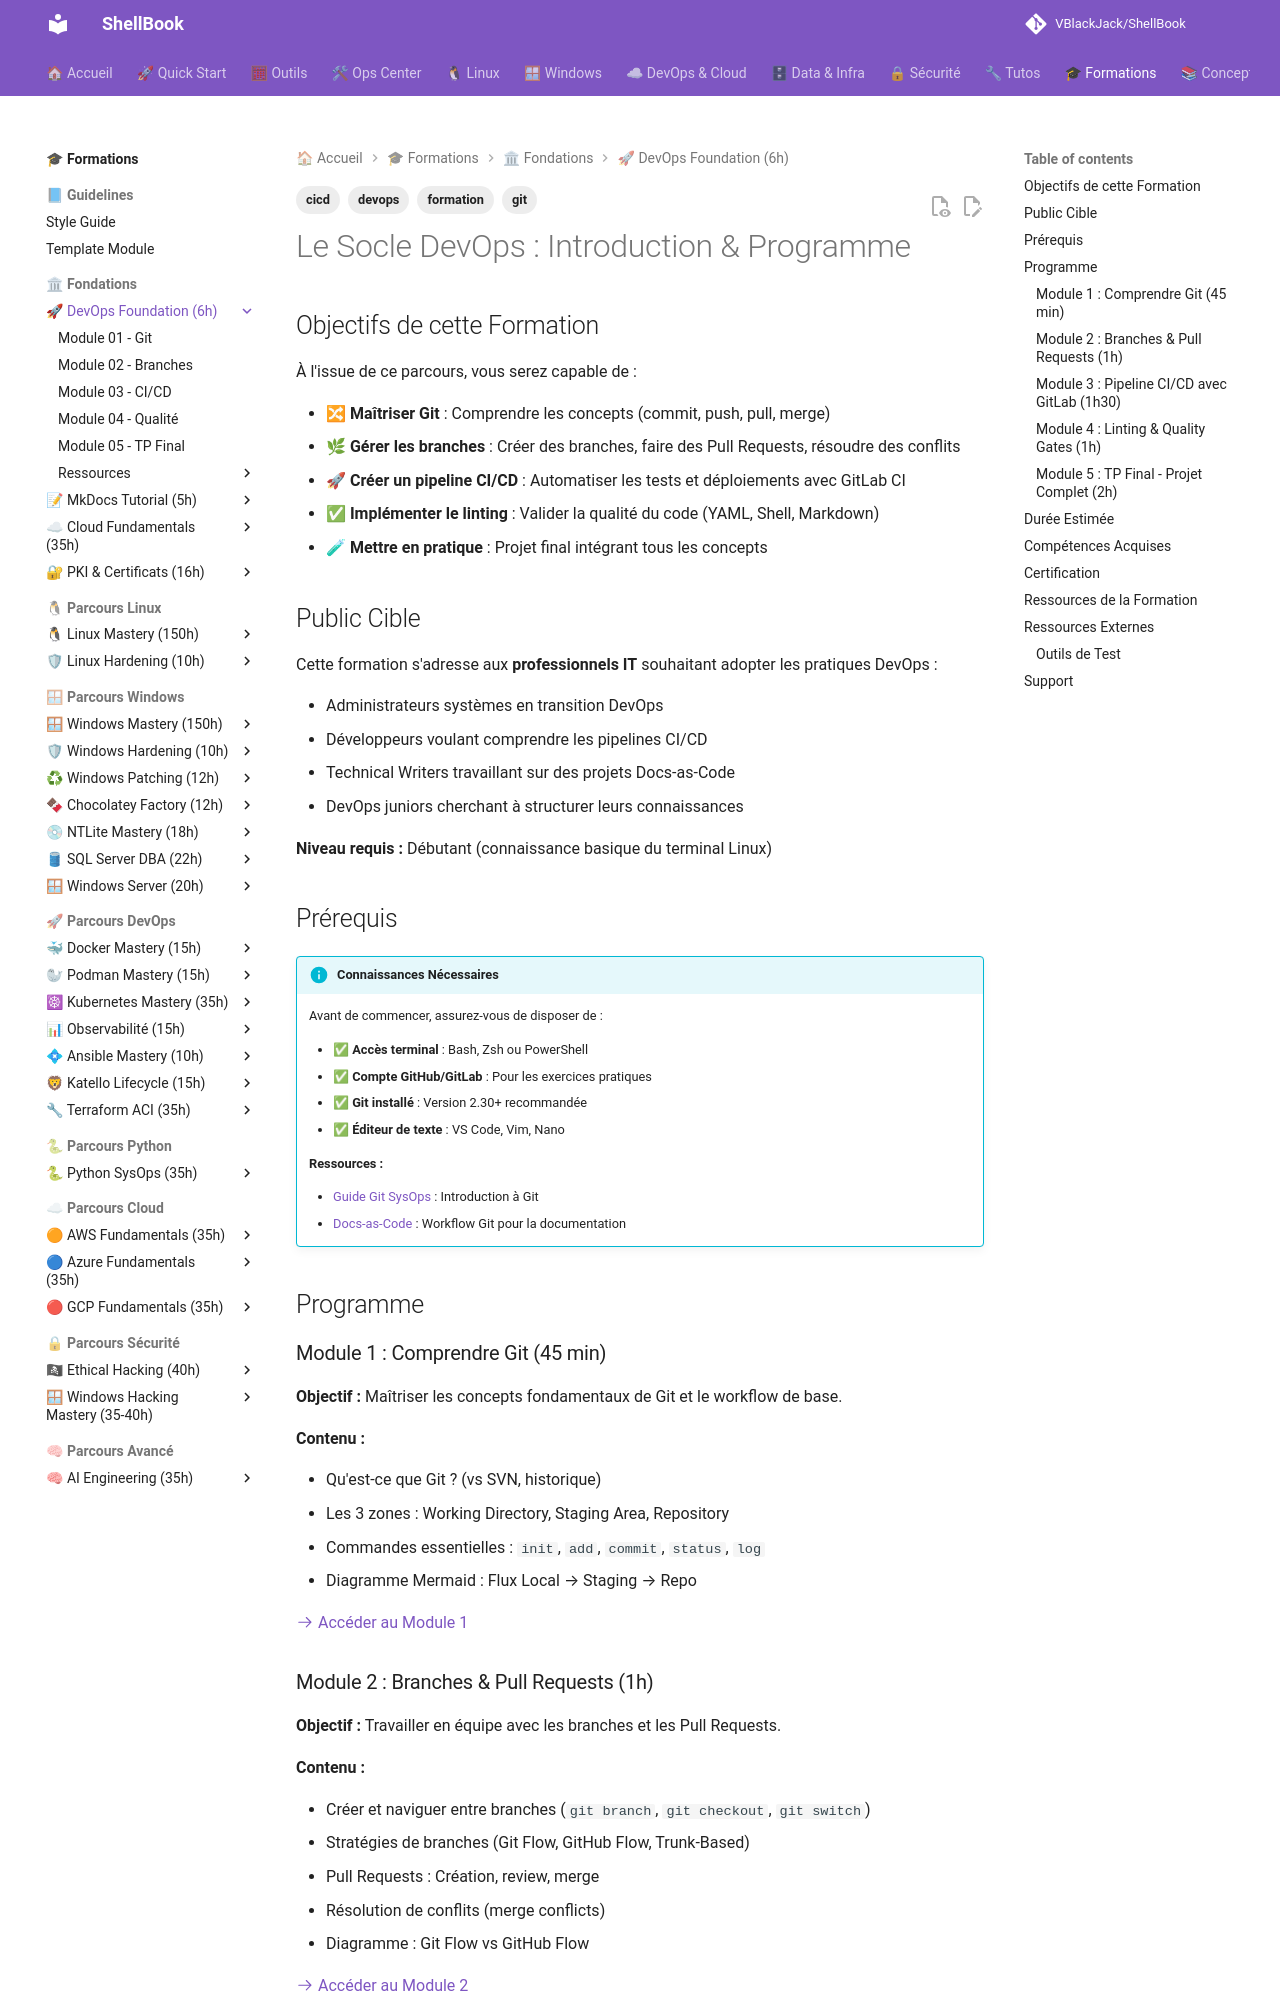

repository: VBlackJack/ShellBook · page: formations/devops-foundation/index.html · generator: mkdocs

---
tags:
  - formation
  - devops
  - git
  - cicd
---

# Le Socle DevOps : Introduction & Programme

## Objectifs de cette Formation

À l'issue de ce parcours, vous serez capable de :

- 🔀 **Maîtriser Git** : Comprendre les concepts (commit, push, pull, merge)
- 🌿 **Gérer les branches** : Créer des branches, faire des Pull Requests, résoudre des conflits
- 🚀 **Créer un pipeline CI/CD** : Automatiser les tests et déploiements avec GitLab CI
- ✅ **Implémenter le linting** : Valider la qualité du code (YAML, Shell, Markdown)
- 🧪 **Mettre en pratique** : Projet final intégrant tous les concepts

## Public Cible

Cette formation s'adresse aux **professionnels IT** souhaitant adopter les pratiques DevOps :

- Administrateurs systèmes en transition DevOps
- Développeurs voulant comprendre les pipelines CI/CD
- Technical Writers travaillant sur des projets Docs-as-Code
- DevOps juniors cherchant à structurer leurs connaissances

**Niveau requis :** Débutant (connaissance basique du terminal Linux)

## Prérequis

!!! info "Connaissances Nécessaires"
    Avant de commencer, assurez-vous de disposer de :

    - ✅ **Accès terminal** : Bash, Zsh ou PowerShell
    - ✅ **Compte GitHub/GitLab** : Pour les exercices pratiques
    - ✅ **Git installé** : Version 2.30+ recommandée
    - ✅ **Éditeur de texte** : VS Code, Vim, Nano

    **Ressources :**

    - [Guide Git SysOps](../../devops/git-sysops.md) : Introduction à Git
    - [Docs-as-Code](../../devops/docs-as-code.md) : Workflow Git pour la documentation

## Programme

### Module 1 : Comprendre Git (45 min)

**Objectif :** Maîtriser les concepts fondamentaux de Git et le workflow de base.

**Contenu :**

- Qu'est-ce que Git ? (vs SVN, historique)
- Les 3 zones : Working Directory, Staging Area, Repository
- Commandes essentielles : `init`, `add`, `commit`, `status`, `log`
- Diagramme Mermaid : Flux Local → Staging → Repo

[:octicons-arrow-right-24: Accéder au Module 1](01-module.md)

### Module 2 : Branches & Pull Requests (1h)

**Objectif :** Travailler en équipe avec les branches et les Pull Requests.

**Contenu :**

- Créer et naviguer entre branches (`git branch`, `git checkout`, `git switch`)
- Stratégies de branches (Git Flow, GitHub Flow, Trunk-Based)
- Pull Requests : Création, review, merge
- Résolution de conflits (merge conflicts)
- Diagramme : Git Flow vs GitHub Flow

[:octicons-arrow-right-24: Accéder au Module 2](02-module.md)
